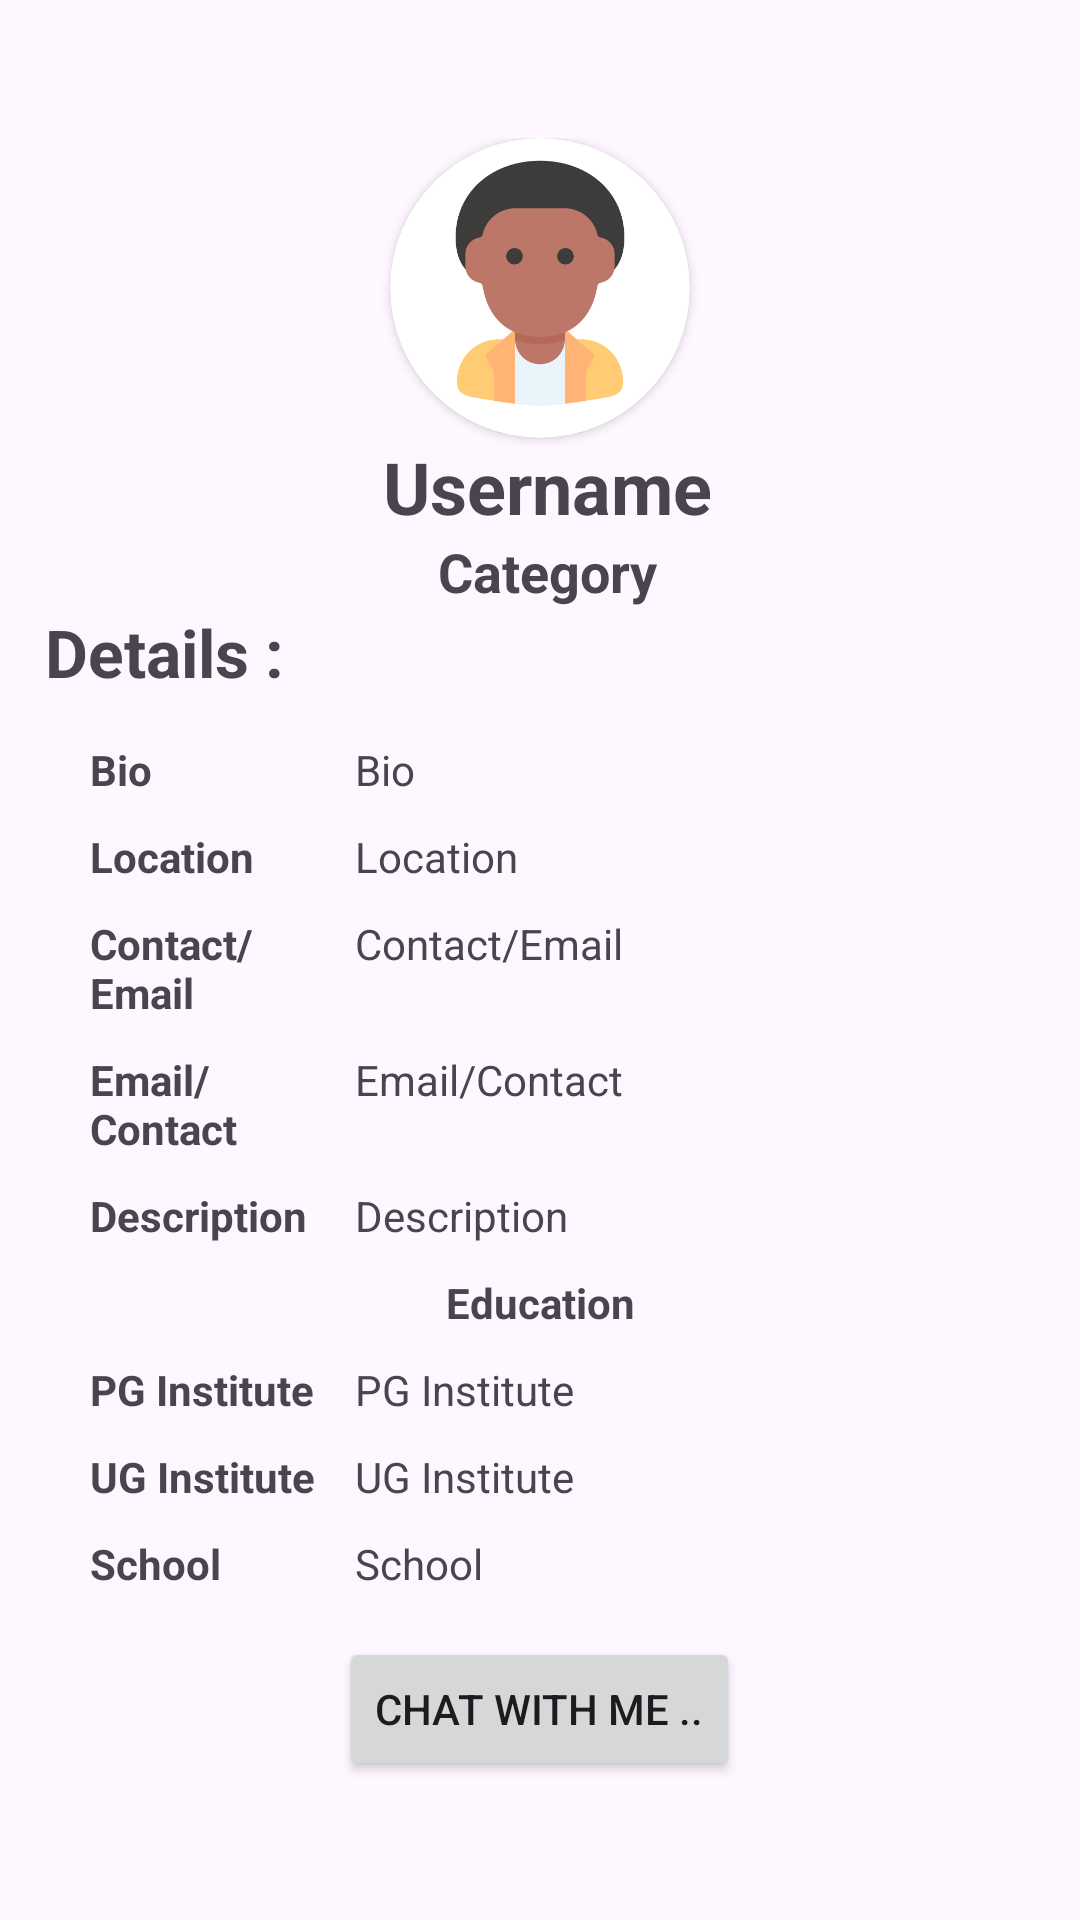

This screen was rendered from an Android layout file. Write that file and the resources it references.
<!-- AndroidManifest.xml: application theme Theme.HamiNavodayaHo -->
<!-- res/layout/activity_user_profile.xml -->
<?xml version="1.0" encoding="utf-8"?>
<ScrollView
    xmlns:android="http://schemas.android.com/apk/res/android"
    xmlns:tools="http://schemas.android.com/tools"
    android:layout_width="match_parent"
    android:layout_height="match_parent"
    android:padding="10dp"
    android:elevation="4dp"
    xmlns:app="http://schemas.android.com/apk/res-auto"
    tools:context=".UserProfile">
    <LinearLayout
        android:layout_width="match_parent"
        android:layout_height="wrap_content"
        android:orientation="vertical"
        android:gravity="center"
        android:layout_gravity="center"
        android:padding="5dp"
        tools:ignore="UselessParent">
        <androidx.cardview.widget.CardView
            android:layout_width="100dp"
            android:layout_height="100dp"
            app:cardCornerRadius="100dp">
            <ImageView
                android:id="@+id/userProfile"
                android:layout_width="match_parent"
                android:layout_height="match_parent"
                android:contentDescription="@string/profile"
                android:scaleType="fitCenter"
                android:padding="5dp"
                android:src="@drawable/u1"/>
        </androidx.cardview.widget.CardView>
        <LinearLayout
            android:layout_width="match_parent"
            android:layout_height="match_parent"
            android:paddingStart="5dp"
            android:orientation="vertical"
            tools:ignore="RtlSymmetry">
            <TextView
                android:id="@+id/userUsername"
                android:layout_width="match_parent"
                android:layout_height="wrap_content"
                android:gravity="center"
                android:text="@string/username"
                android:textSize="24sp"
                android:textStyle="bold"/>
            <TextView
                android:id="@+id/userCategory"
                android:layout_width="match_parent"
                android:layout_height="wrap_content"
                android:textSize="18sp"
                android:textStyle="bold"
                android:gravity="center"
                android:text="@string/category"/>
        </LinearLayout>
        <TextView
            android:layout_width="match_parent"
            android:layout_height="wrap_content"
            android:textSize="22sp"
            android:textStyle="bold"
            android:text="@string/details"/>
        <TableLayout
            android:layout_width="match_parent"
            android:layout_height="wrap_content"
            android:stretchColumns="1"
            android:padding="10dp">
            <TableRow
                android:layout_width="match_parent"
                android:layout_height="wrap_content">
                <TextView
                    android:layout_width="0dp"
                    android:layout_height="wrap_content"
                    android:layout_weight="2"
                    android:textStyle="bold"
                    android:text="@string/bio"
                    android:padding="5dp"/>
                <TextView
                    android:id="@+id/userBio"
                    android:layout_width="0dp"
                    android:layout_height="wrap_content"
                    android:layout_weight="5"
                    android:text="@string/bio"
                    android:padding="5dp"/>
            </TableRow>
            <TableRow
                android:layout_width="match_parent"
                android:layout_height="wrap_content">
                <TextView
                    android:layout_width="0dp"
                    android:layout_height="wrap_content"
                    android:layout_weight="2"
                    android:textStyle="bold"
                    android:text="@string/location"
                    android:padding="5dp"/>
                <TextView
                    android:id="@+id/userLocation"
                    android:layout_width="0dp"
                    android:layout_height="wrap_content"
                    android:layout_weight="5"
                    android:text="@string/location"
                    android:padding="5dp"/>
            </TableRow>
            <TableRow
                android:layout_width="match_parent"
                android:layout_height="wrap_content">
                <TextView
                    android:layout_width="0dp"
                    android:layout_height="wrap_content"
                    android:layout_weight="2"
                    android:textStyle="bold"
                    android:text="@string/contact"
                    android:padding="5dp"/>
                <TextView
                    android:id="@+id/userContact"
                    android:layout_width="0dp"
                    android:layout_height="wrap_content"
                    android:layout_weight="5"
                    android:text="@string/contact"
                    android:padding="5dp"/>
            </TableRow>
            <TableRow
                android:layout_width="match_parent"
                android:layout_height="wrap_content">
                <TextView
                    android:layout_width="0dp"
                    android:layout_height="wrap_content"
                    android:layout_weight="2"
                    android:textStyle="bold"
                    android:text="@string/email"
                    android:padding="5dp"/>
                <TextView
                    android:id="@+id/userEmail"
                    android:layout_width="0dp"
                    android:layout_height="wrap_content"
                    android:layout_weight="5"
                    android:text="@string/email"
                    android:padding="5dp"/>
            </TableRow>
            <TableRow
                android:layout_width="match_parent"
                android:layout_height="wrap_content">
                <TextView
                    android:layout_width="0dp"
                    android:layout_height="wrap_content"
                    android:layout_weight="2"
                    android:textStyle="bold"
                    android:text="@string/description"
                    android:padding="5dp"/>
                <TextView
                    android:id="@+id/userDescription"
                    android:layout_width="0dp"
                    android:layout_height="wrap_content"
                    android:layout_weight="5"
                    android:text="@string/description"
                    android:padding="5dp"/>
            </TableRow>
            <TableRow
                android:layout_width="match_parent"
                android:layout_height="wrap_content">
                <TextView
                    android:layout_width="0dp"
                    android:layout_height="wrap_content"
                    android:layout_weight="2"
                    android:textStyle="bold"
                    android:gravity="center"
                    android:text="@string/education"
                    android:padding="5dp"/>
            </TableRow>
            <TableRow
                android:id="@+id/userPgCollege"
                android:layout_width="match_parent"
                android:layout_height="wrap_content">
                <TextView
                    android:layout_width="0dp"
                    android:layout_height="wrap_content"
                    android:layout_weight="2"
                    android:textStyle="bold"
                    android:text="@string/pg_institute"
                    android:padding="5dp"/>
                <TextView
                    android:id="@+id/userPgDetail"
                    android:layout_width="0dp"
                    android:layout_height="wrap_content"
                    android:layout_weight="5"
                    android:text="@string/pg_institute"
                    android:padding="5dp"/>
            </TableRow>
            <TableRow
                android:id="@+id/userUgCollege"
                android:layout_width="match_parent"
                android:layout_height="wrap_content">
                <TextView
                    android:layout_width="0dp"
                    android:layout_height="wrap_content"
                    android:layout_weight="2"
                    android:textStyle="bold"
                    android:text="@string/ug_institute"
                    android:padding="5dp"/>
                <TextView
                    android:id="@+id/userUgDetail"
                    android:layout_width="0dp"
                    android:layout_height="wrap_content"
                    android:layout_weight="5"
                    android:text="@string/ug_institute"
                    android:padding="5dp"/>
            </TableRow>
            <TableRow
                android:id="@+id/userSchool"
                android:layout_width="match_parent"
                android:layout_height="wrap_content">
                <TextView
                    android:layout_width="0dp"
                    android:layout_height="wrap_content"
                    android:layout_weight="2"
                    android:textStyle="bold"
                    android:text="@string/school"
                    android:padding="5dp"/>
                <TextView
                    android:id="@+id/userSchoolDetail"
                    android:layout_width="0dp"
                    android:layout_height="wrap_content"
                    android:layout_weight="5"
                    android:text="@string/school"
                    android:padding="5dp"/>
            </TableRow>
        </TableLayout>
        <Button
            android:id="@+id/chatWithMe"
            android:layout_width="wrap_content"
            android:layout_height="wrap_content"
            android:text="@string/chat_with_me"/>
    </LinearLayout>
</ScrollView>
<!-- resources referenced by this layout -->
<resources>
  <!-- drawable u1: png bitmap (drawable, 20345 bytes) -->
  <string name="bio">Bio</string>
  <string name="category">Category</string>
  <string name="chat_with_me">Chat with me ..</string>
  <string name="contact">Contact/Email</string>
  <string name="description">Description</string>
  <string name="details">Details :</string>
  <string name="education">Education</string>
  <string name="email">Email/Contact</string>
  <string name="location">Location</string>
  <string name="pg_institute">PG Institute</string>
  <string name="profile">Profile</string>
  <string name="school">School</string>
  <string name="ug_institute">UG Institute</string>
  <string name="username">Username</string>
  <style name="Theme.HamiNavodayaHo" parent="Base.Theme.HamiNavodayaHo" />
  <style name="Base.Theme.HamiNavodayaHo" parent="Theme.Material3.DayNight.NoActionBar">
          
          <item name="colorPrimary">@color/primary_variant</item>
          <item name="colorOnPrimary">@color/white</item>
          <item name="colorPrimaryContainer">@color/purple_200</item>
          <item name="colorOnPrimaryContainer">@color/black</item>
  
          <item name="colorSecondary">@color/teal_200</item>
          <item name="colorOnSecondary">@color/black</item>
          <item name="colorSecondaryContainer">@color/teal_700</item>
          <item name="colorOnSecondaryContainer">@color/white</item>
  
          <item name="colorOnBackground">@color/on_background</item>
          <item name="colorSurface">@color/surface</item>
          <item name="colorOnSurface">@color/on_surface</item>
          <item name="colorError">@color/error</item>
          <item name="colorOnError">@color/on_error</item>
  
          <item name="android:statusBarColor" tools:targetApi="l">@color/purple_700</item>
      </style>
  <color name="primary_variant">#5E3DA8</color>
  <color name="white">#FFFFFFFF</color>
  <color name="purple_200">#FFBB86FC</color>
  <color name="black">#FF000000</color>
  <color name="teal_200">#FF03DAC5</color>
  <color name="teal_700">#FF018786</color>
  <color name="on_background">#FF000000</color>
  <color name="surface">#FFFFFFFF</color>
  <color name="on_surface">#FF000000</color>
  <color name="error">#FFB00020</color>
  <color name="on_error">#FFFFFFFF</color>
  <color name="purple_700">#FF3700B3</color>
</resources>
